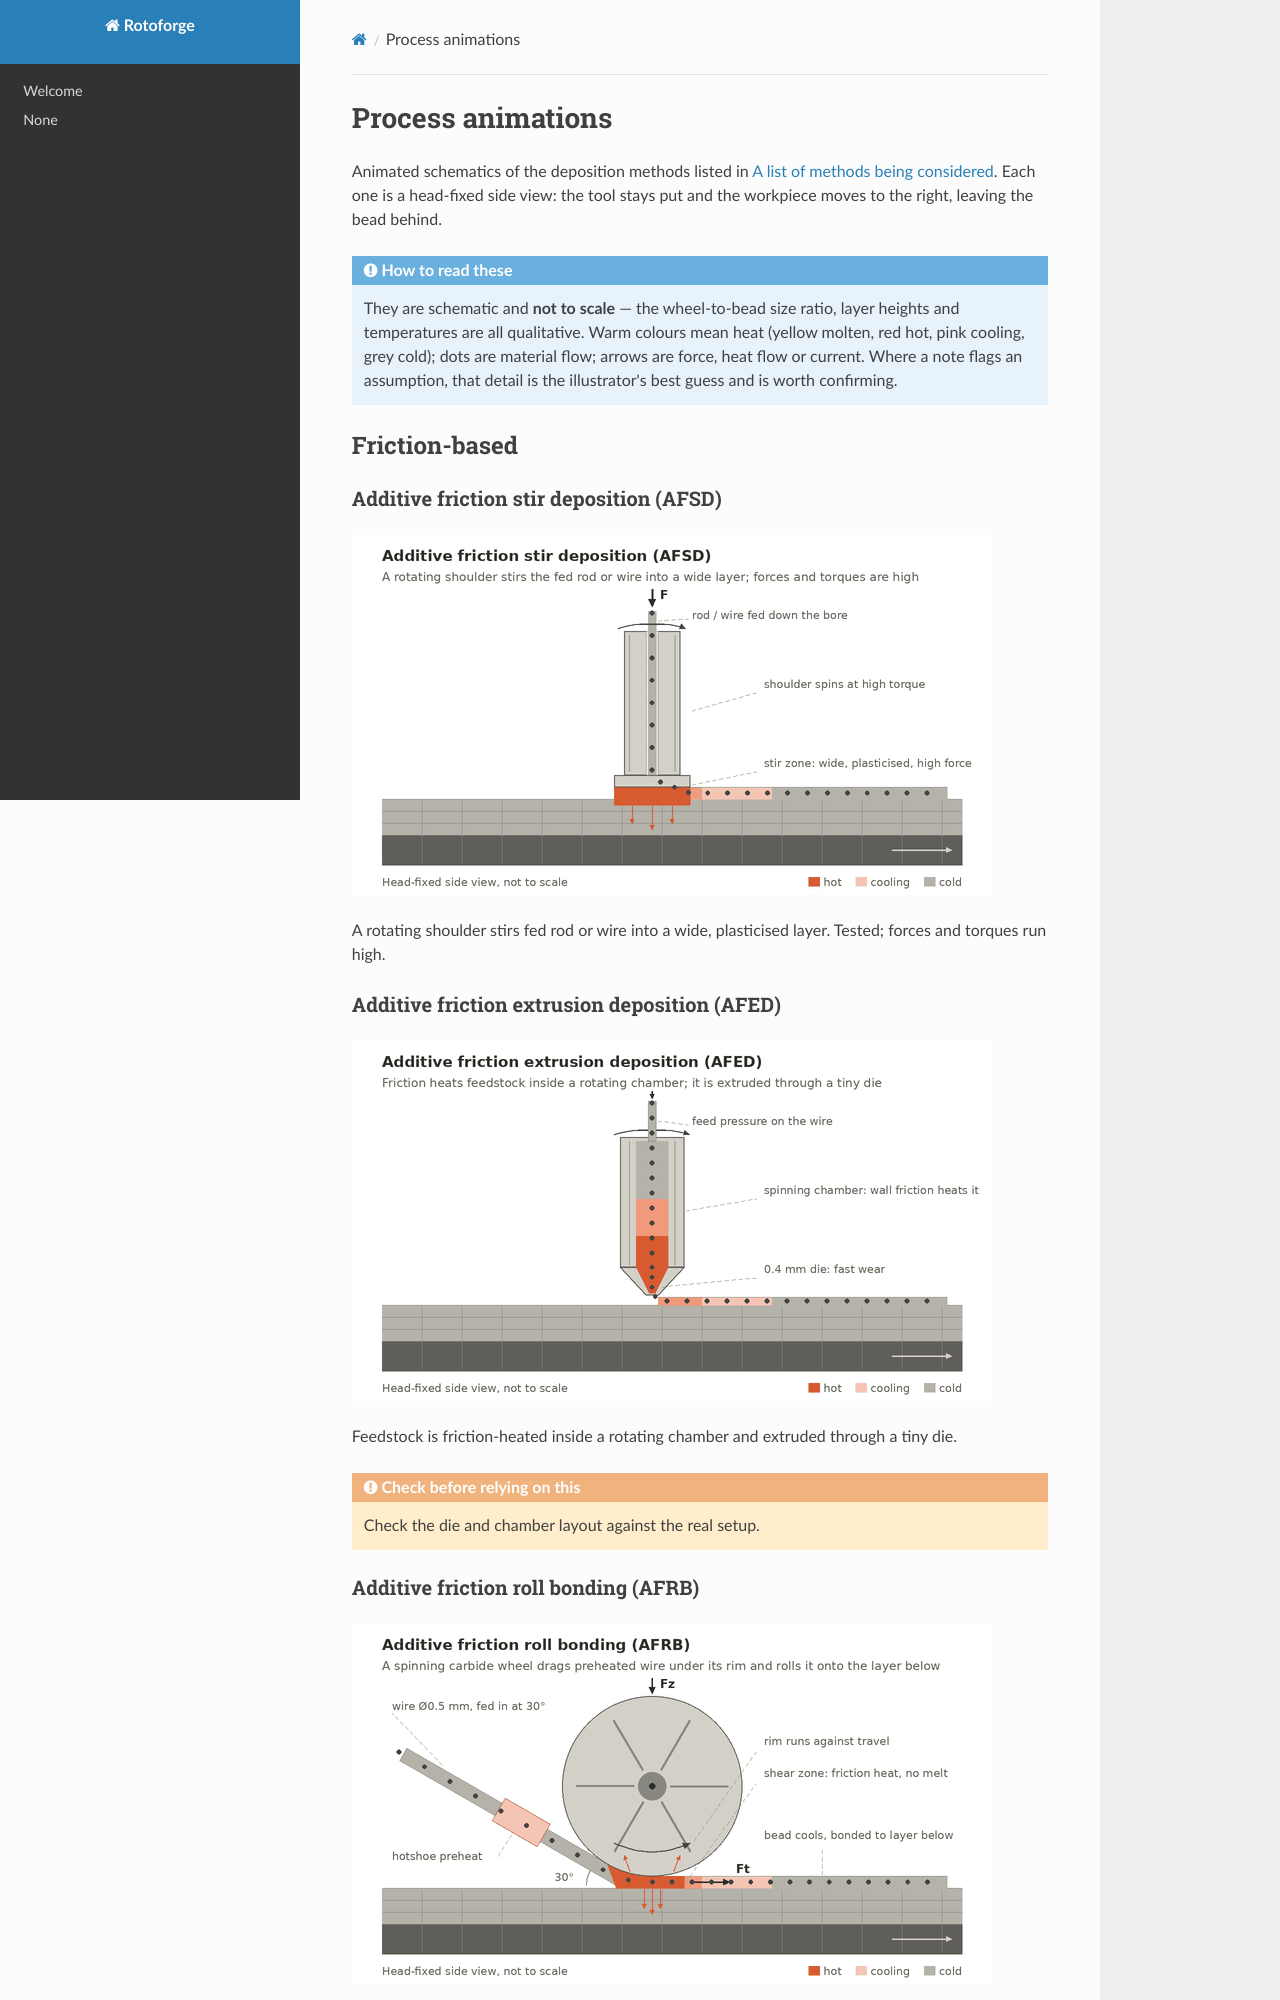

repository: Sindry-Manufacturing/rotoforge-website · page: process-animations/index.html · generator: mkdocs

# Process animations

Animated schematics of the deposition methods listed in [A list of methods being considered](a-list-of-methods.md). Each one is a head-fixed side view: the tool stays put and the workpiece moves to the right, leaving the bead behind.

!!! note "How to read these"
    They are schematic and **not to scale** — the wheel-to-bead size ratio, layer
    heights and temperatures are all qualitative. Warm colours mean heat (yellow
    molten, red hot, pink cooling, grey cold); dots are material flow; arrows are
    force, heat flow or current. Where a note flags an assumption, that detail is
    the illustrator's best guess and is worth confirming.

## Friction-based

### Additive friction stir deposition (AFSD)

![Animated schematic — Additive friction stir deposition (AFSD)](img/methods/afsd.gif)

A rotating shoulder stirs fed rod or wire into a wide, plasticised layer. Tested; forces and torques run high.
